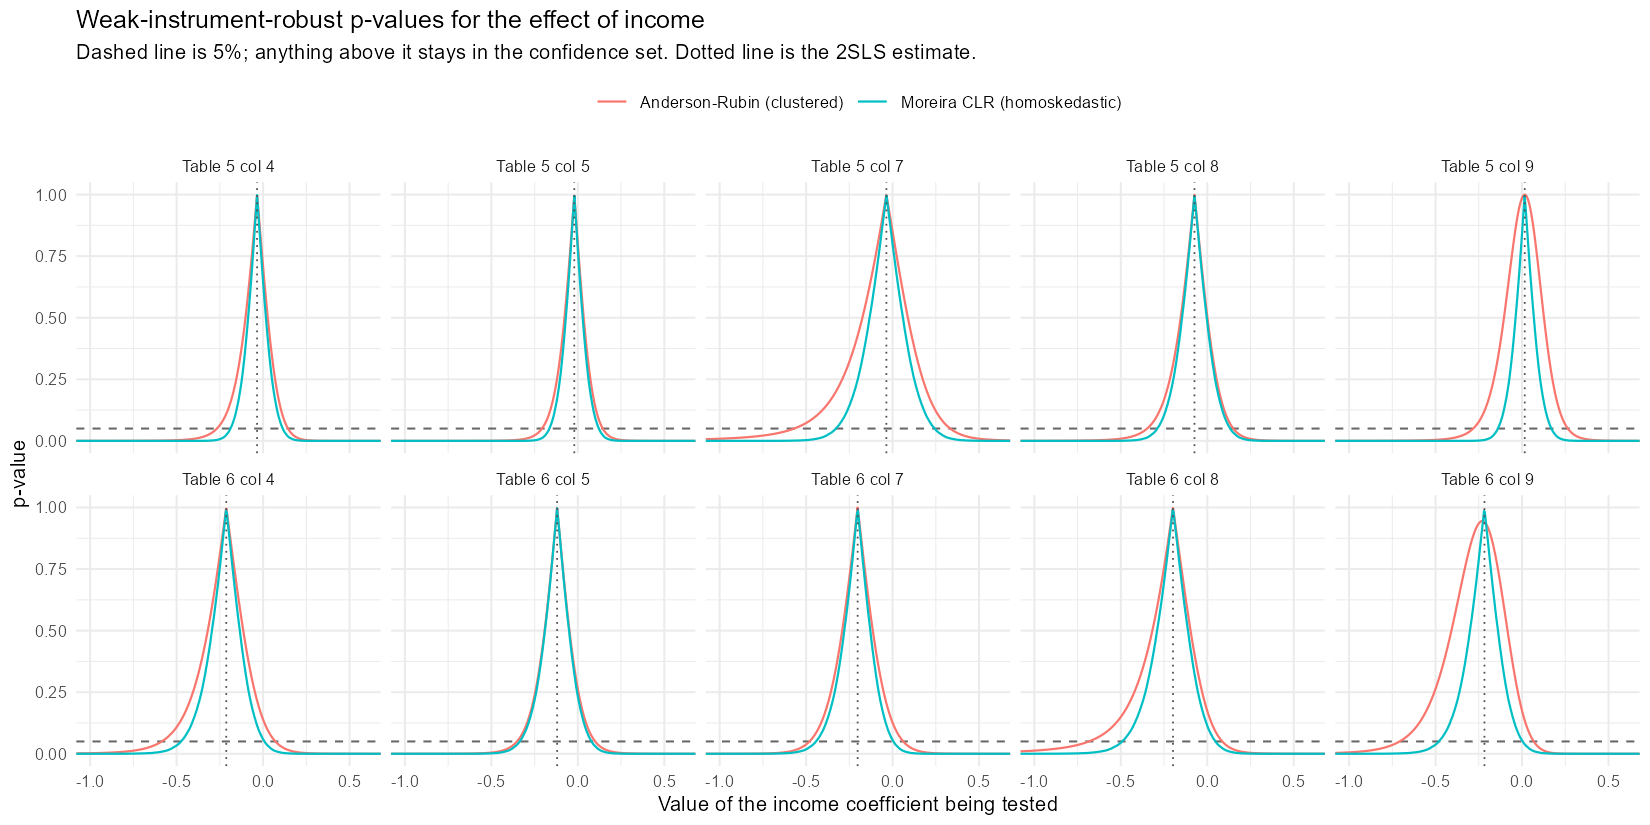

Data behind this chart, as committed beside it:
spec, table, column, instruments, k, countries, obs, first_stage_F, stock_yogo, tsls, tsls_se, tsls_lo, tsls_hi, ar_set, ar_lo, ar_hi, ar_bounded, ar_p0, clr_set, clr_p0
Table 5 col 4, 5, 4, z2, 1, 134, 900, 23.99, 16.38, -0.03478, 0.09427, -0.2212, 0.1517, [-0.27, 0.14], -0.266, 0.144, TRUE, 0.7072, [-0.18, 0.11], 0.6455
Table 5 col 5, 5, 5, z2, 1, 134, 891, 24.68, 16.38, -0.02049, 0.08136, -0.1814, 0.1404, [-0.21, 0.14], -0.206, 0.144, TRUE, 0.8003, [-0.16, 0.12], 0.7746
Table 5 col 7, 5, 7, z2, 1, 98, 471, 14.54, 16.38, -0.03573, 0.191, -0.4147, 0.3433, [-0.57, 0.33], -0.568, 0.332, TRUE, 0.8499, [-0.33, 0.24], 0.7992
Table 5 col 8, 5, 8, z2, 1, 124, 733, 21.33, 16.38, -0.07413, 0.1132, -0.2981, 0.1499, [-0.35, 0.15], -0.346, 0.15, TRUE, 0.5051, [-0.29, 0.13], 0.4803
Table 5 col 9, 5, 9, z2 + z3, 2, 125, 796, 12.1, 19.93, 0.01565, 0.09506, -0.1725, 0.2038, [-0.28, 0.26], -0.282, 0.264, TRUE, 0.9867, [-0.13, 0.16], 0.8419
Table 6 col 4, 6, 4, z1, 1, 124, 906, 23.61, 16.38, -0.213, 0.1502, -0.5103, 0.08434, [-0.58, 0.07], -0.584, 0.07, TRUE, 0.139, [-0.47, 0.00], 0.0587
Table 6 col 5, 6, 5, z1, 1, 124, 895, 26.53, 16.38, -0.1196, 0.1054, -0.3282, 0.08894, [-0.35, 0.10], -0.35, 0.1, TRUE, 0.2631, [-0.33, 0.08], 0.2333
Table 6 col 7, 6, 7, z1, 1, 124, 906, 39.51, 16.38, -0.2019, 0.13, -0.4592, 0.05544, [-0.48, 0.06], -0.48, 0.06, TRUE, 0.1267, [-0.44, 0.00], 0.05655
Table 6 col 8, 6, 8, z2wi, 1, 124, 906, 14.22, 16.38, -0.1984, 0.1601, -0.5153, 0.1185, [-0.68, 0.09], -0.684, 0.086, TRUE, 0.1736, [-0.49, 0.04], 0.1139
Table 6 col 9, 6, 9, z1 + z2wi, 2, 124, 906, 17.75, 19.93, -0.2173, 0.1489, -0.5121, 0.07747, [-0.71, 0.07], -0.706, 0.066, TRUE, 0.1751, [-0.48, 0.00], 0.05435
